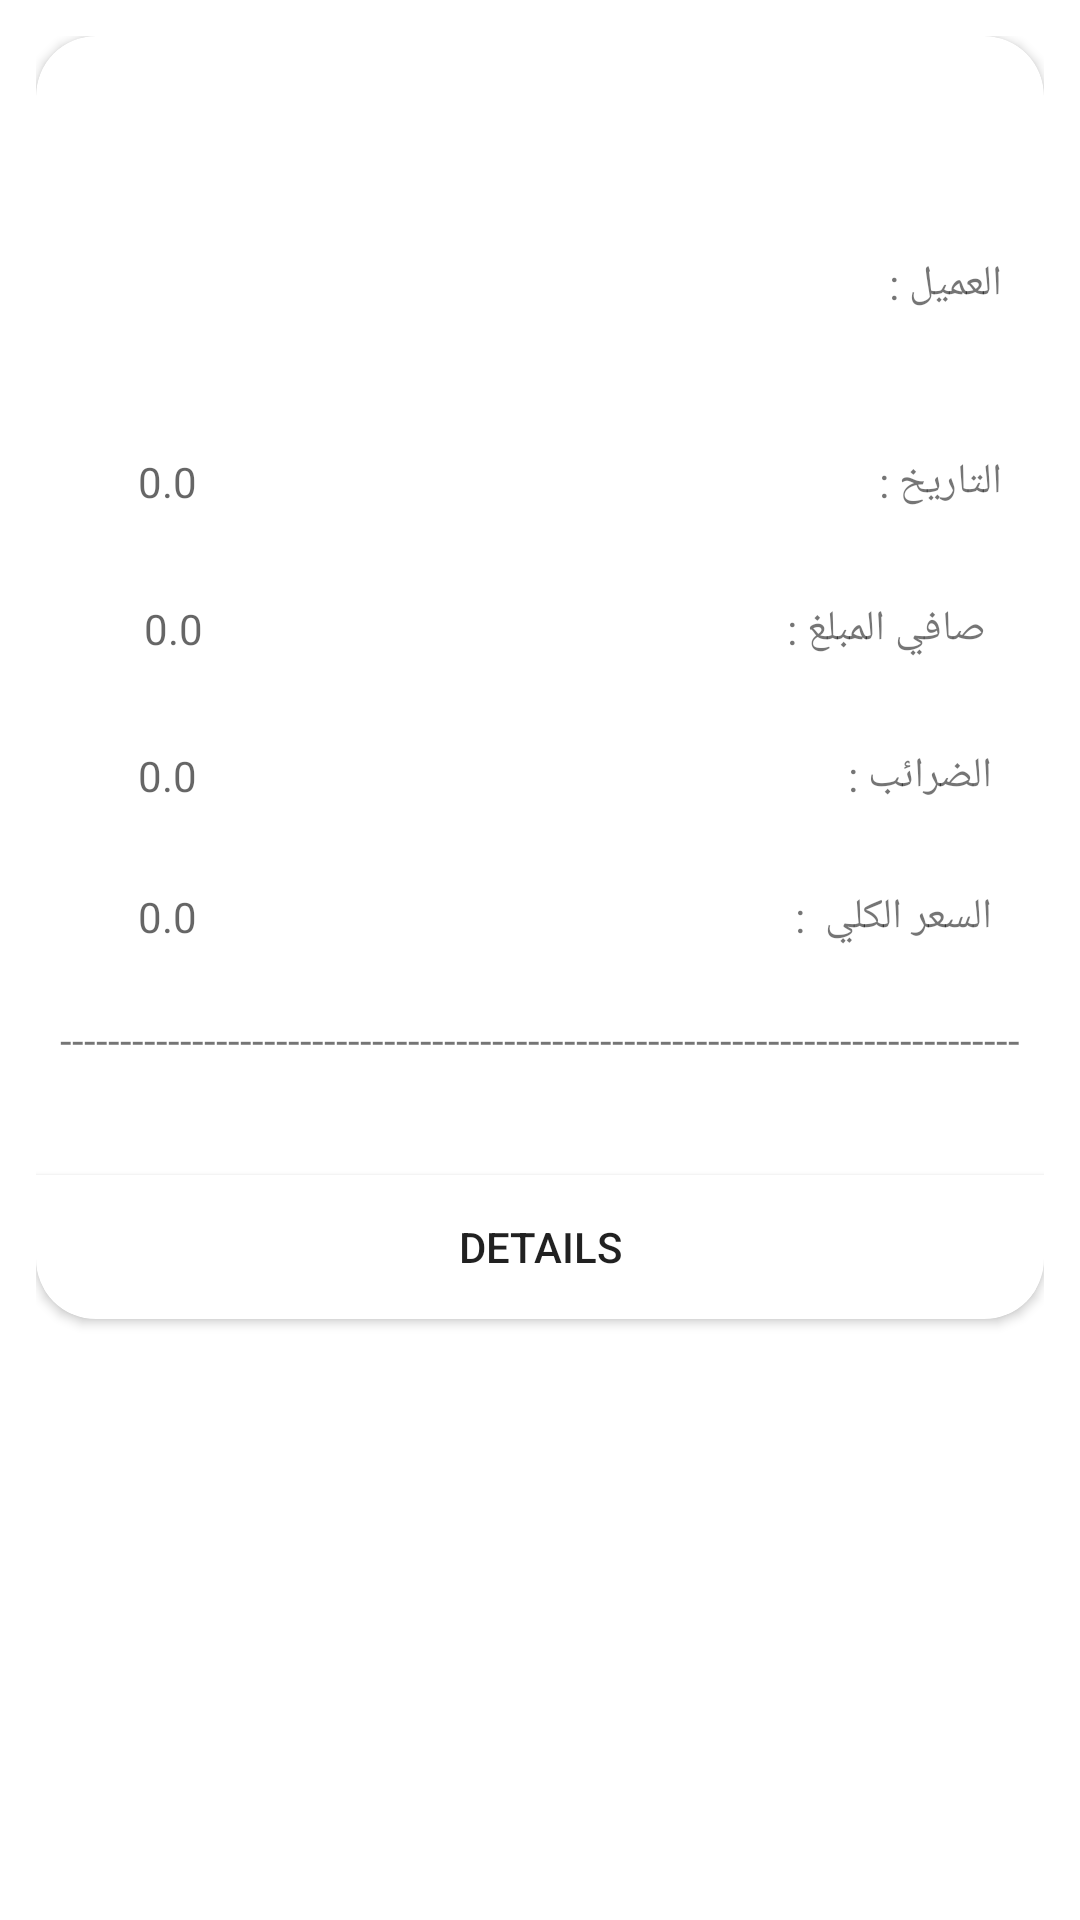

Layout XML and referenced resources for this Android screen:
<!-- AndroidManifest.xml: application theme Theme.Bavaria -->
<!-- res/layout/sells_layout.xml -->
<?xml version="1.0" encoding="utf-8"?>
<androidx.constraintlayout.widget.ConstraintLayout xmlns:android="http://schemas.android.com/apk/res/android"
    xmlns:app="http://schemas.android.com/apk/res-auto"
    xmlns:tools="http://schemas.android.com/tools"
    android:layout_width="match_parent"
    android:layout_height="wrap_content"
    android:padding="12dp"
    android:layout_margin="12dp">


    <androidx.cardview.widget.CardView
        android:layout_width="wrap_content"
        android:layout_height="wrap_content"
        app:cardCornerRadius="20dp"


        android:elevation="39dp"
        android:padding="20dp"
        tools:ignore="MissingConstraints">


        <LinearLayout android:layout_width="match_parent"
            android:layout_height="match_parent"


            android:orientation="vertical">


            <LinearLayout
                android:layout_width="match_parent"
                android:layout_height="wrap_content"
                android:layout_margin="8dp"
                android:orientation="horizontal"
                android:padding="8dp">

                <TextView
                    android:id="@+id/ReceiptNumber"
                    android:layout_width="wrap_content"
                    android:layout_height="wrap_content"
                    android:layout_gravity="center"
                    android:layout_marginLeft="100dp"
                    android:layout_weight="0.16"
                    android:gravity="center"
                    android:textSize="20sp"
                    android:textStyle="bold"
                    tools:text="0" />


                <TextView
                    android:id="@+id/textView42"
                    android:layout_width="wrap_content"
                    android:layout_height="wrap_content"
                    android:layout_gravity="center"
                    android:layout_weight="0.16"
                    android:gravity="center"
                    android:textSize="20sp"
                    android:textStyle="bold"
                    tools:text="رقم الايصال  :" />

            </LinearLayout>

            <LinearLayout
                android:layout_width="match_parent"
                android:layout_height="wrap_content"
                android:layout_margin="6dp"
                android:orientation="horizontal"
                android:padding="8dp">

                <TextView
                    android:id="@+id/lin"
                    android:layout_width="wrap_content"
                    android:layout_height="wrap_content"
                    android:textSize="10dp"
                    android:layout_marginLeft="20dp"
                    android:autoLink="web" />

                <TextView
                    android:id="@+id/textView14"
                    android:layout_width="20dp"
                    android:layout_height="wrap_content"
                    android:layout_weight="1"
                    android:text="العميل :" />

            </LinearLayout>

            <LinearLayout
                android:layout_width="match_parent"
                android:layout_height="wrap_content"
                android:layout_margin="6dp"
                android:orientation="horizontal"
                android:padding="8dp">

                <TextView
                    android:id="@+id/TimeBill"
                    android:layout_width="wrap_content"
                    android:layout_height="wrap_content"
                    android:layout_marginLeft="20dp"
                    android:layout_weight="1"
                    android:hint="0.0"

                    />

                <TextView
                    android:id="@+id/textView22"
                    android:layout_width="wrap_content"
                    android:layout_height="wrap_content"
                    android:layout_weight="1"
                    android:text="التاريخ :" />

            </LinearLayout>


            <LinearLayout
                android:layout_width="match_parent"
                android:layout_height="wrap_content"
                android:layout_margin="8dp"
                android:orientation="horizontal"
                android:padding="8dp">

                <TextView
                    android:id="@+id/netAmount"
                    android:layout_width="wrap_content"
                    android:layout_height="wrap_content"
                    android:layout_marginLeft="20dp"
                    android:layout_weight="1"
                    android:hint="0.0"/>

                <TextView
                    android:id="@+id/quantityTxtID"
                    android:layout_width="wrap_content"
                    android:layout_height="wrap_content"
                    android:layout_weight="1"
                    android:text=" صافي المبلغ :" />
            </LinearLayout>

            <LinearLayout
                android:layout_width="match_parent"
                android:layout_height="wrap_content"
                android:layout_margin="6dp"
                android:orientation="horizontal"
                android:padding="8dp">

                <TextView
                    android:id="@+id/taxesID"
                    android:layout_width="wrap_content"
                    android:layout_height="wrap_content"
                    android:layout_marginLeft="20dp"
                    android:layout_weight="1"
                    android:hint="0.0"

                    />

                <TextView
                    android:id="@+id/taxesTxtID"
                    android:layout_width="wrap_content"
                    android:layout_height="wrap_content"
                    android:layout_weight="1"
                    android:text=" الضرائب :" />
            </LinearLayout>

            <LinearLayout
                android:layout_width="match_parent"
                android:layout_height="wrap_content"
                android:layout_margin="6dp"
                android:orientation="horizontal"
                android:padding="8dp">

                <TextView
                    android:id="@+id/TotalCostID"
                    android:layout_width="wrap_content"
                    android:layout_height="wrap_content"
                    android:layout_marginLeft="20dp"
                    android:layout_weight="1"
                    android:hint="0.0" />

                <TextView
                    android:id="@+id/TotalCostTXtID"
                    android:layout_width="wrap_content"
                    android:layout_height="wrap_content"
                    android:layout_weight="1"
                    android:text=" السعر الكلي  :" />
            </LinearLayout>

            <TextView
                android:layout_width="match_parent"
                android:layout_height="wrap_content"
                android:maxLines="1"
                android:layout_margin="8dp"
                android:text="----------------------------------------------------------------------------------------------------------------------------------------------------------------------------" />

            <TextView
                android:id="@+id/Link2"
                android:layout_width="match_parent"
                android:autoLink="web"
                android:textSize="10dp"

                android:layout_marginLeft="8dp"
                android:layout_marginRight="8dp"
                android:layout_marginBottom="14dp"
                android:layout_height="wrap_content"
               />

            <Button
                android:id="@+id/Link"
                android:layout_width="match_parent"
                android:layout_height="wrap_content"

                android:background="#fff"
                android:text="details" />
        </LinearLayout>
    </androidx.cardview.widget.CardView>
</androidx.constraintlayout.widget.ConstraintLayout>
<!-- resources referenced by this layout -->
<resources>
  <style name="Theme.Bavaria" parent="Theme.MaterialComponents.Light">
          
          <item name="colorPrimary">@color/purple_500</item>
          <item name="colorPrimaryVariant">@color/purple_700</item>
          <item name="colorOnPrimary">@color/white</item>
          
          <item name="colorSecondary">@color/teal_200</item>
          <item name="colorSecondaryVariant">@color/teal_700</item>
          <item name="colorOnSecondary">@color/black</item>
          
          <item name="android:statusBarColor">?attr/colorPrimaryVariant</item>
          
      </style>
  <color name="purple_500">#DA0315</color>
  <color name="purple_700">#DA0315</color>
  <color name="white">#FFFFFFFF</color>
  <color name="teal_200">#FF03DAC5</color>
  <color name="teal_700">#FF018786</color>
  <color name="black">#FF000000</color>
</resources>
